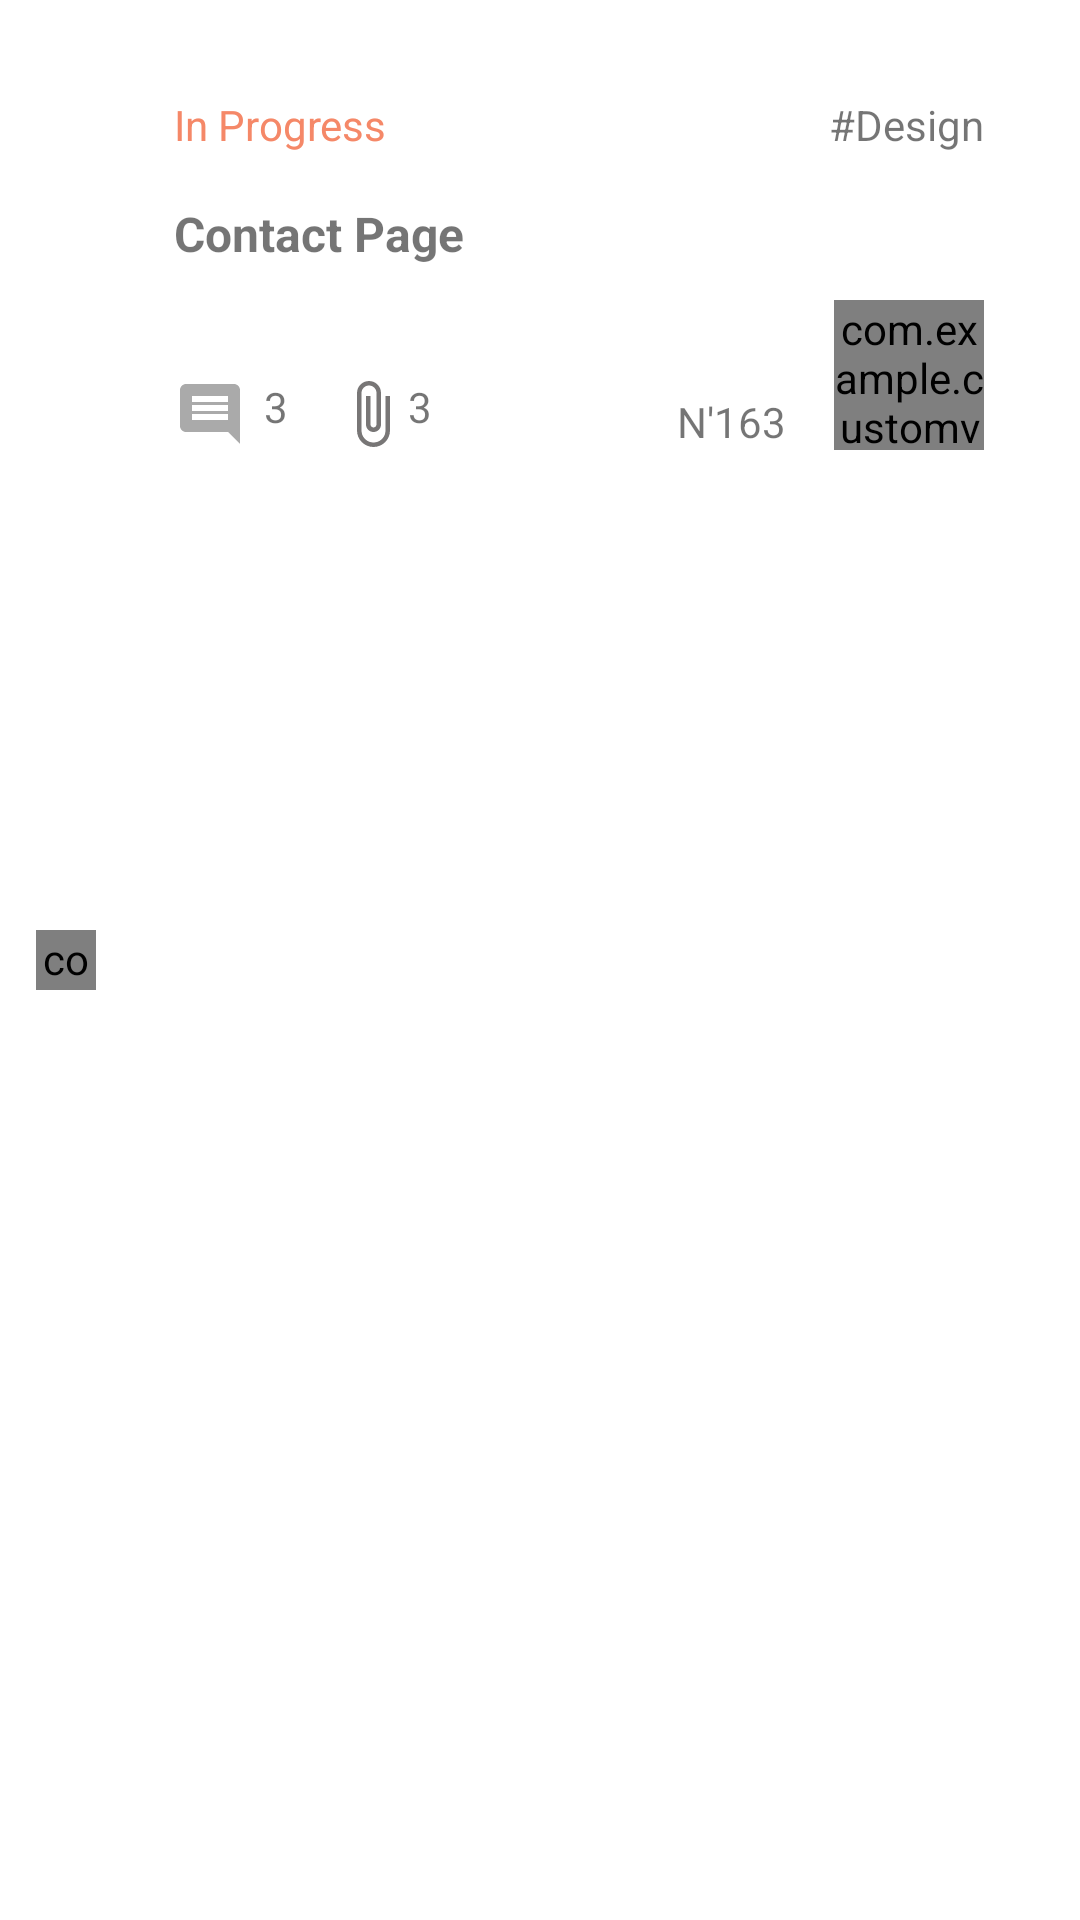

Layout XML and referenced resources for this Android screen:
<!-- AndroidManifest.xml: application theme Theme.CustomViewAssignment -->
<!-- res/layout/view_holder_task.xml -->
<?xml version="1.0" encoding="utf-8"?>
<RelativeLayout xmlns:android="http://schemas.android.com/apk/res/android"
    xmlns:app="http://schemas.android.com/apk/res-auto"
    android:layout_width="match_parent"
    android:layout_height="180dp"

    >

    <View
        android:id="@+id/viewStatus"
        android:layout_width="@dimen/width_task_status_indicator"
        android:layout_height="@dimen/height_staright_line"
        android:layout_marginStart="@dimen/margin_medium_3"
        android:background="@color/white" />

    <com.example.customviewassignment.views.components.CircleImageView
        android:id="@+id/ivStatus"
        android:layout_width="@dimen/margin_medium_3"
        android:layout_height="@dimen/margin_medium_3"
        android:layout_centerVertical="true"
        android:layout_marginStart="@dimen/margin_card_medium_2"
        android:layout_marginBottom="@dimen/margin_xxlarge"
        app:borderColor="@android:color/transparent"
        app:borderWidth="0dp"
        app:srcCompat="@drawable/task_view_seperate_line" />

    <RelativeLayout
        android:id="@+id/rlTextView"
        android:layout_width="match_parent"
        android:layout_height="@dimen/height_task_view"
        android:layout_marginStart="19dp"
        android:layout_marginTop="@dimen/margin_medium_2"
        android:layout_marginEnd="@dimen/margin_medium_2"
        android:layout_toEndOf="@id/viewStatus"
        android:layout_marginBottom="@dimen/margin_medium_3"
        android:background="@drawable/background_task_view">


        <TextView
android:textColor="@color/progress_bar_color"
            android:id="@+id/tvTaskStatus"
            android:layout_width="wrap_content"
            android:layout_height="wrap_content"
            android:layout_marginStart="@dimen/margin_medium_2"
            android:layout_marginTop="@dimen/margin_medium_2"
            android:text="In Progress" />

        <TextView
            android:id="@+id/textView2"
            android:layout_width="wrap_content"
            android:layout_height="wrap_content"
            android:layout_alignParentEnd="true"
            android:layout_marginTop="@dimen/margin_medium_2"
            android:layout_marginEnd="@dimen/margin_medium_2"
            android:text="#Design" />

        <TextView
            android:id="@+id/textView3"
            android:layout_width="wrap_content"
            android:layout_height="wrap_content"
            android:layout_below="@id/tvTaskStatus"
            android:layout_marginStart="@dimen/margin_medium_2"
            android:layout_marginTop="@dimen/margin_medium_2"
            android:text="Contact Page"
            android:textSize="@dimen/text_regular_3x"
            android:textStyle="bold" />

        <androidx.appcompat.widget.AppCompatTextView
            android:id="@+id/tvComment"
            android:layout_width="wrap_content"
            android:layout_height="wrap_content"
            android:layout_alignParentBottom="true"
            android:layout_marginStart="@dimen/margin_medium_2"
            android:layout_marginBottom="@dimen/margin_medium_2"
            android:drawablePadding="@dimen/margin_card_medium"
            android:drawableStart="@drawable/ic_baseline_comment_24dp_black"
            android:text="3" />

        <androidx.appcompat.widget.AppCompatTextView
            android:id="@+id/tvAttached"
            android:layout_width="wrap_content"
            android:layout_height="wrap_content"
            android:layout_alignParentBottom="true"
            android:layout_marginStart="@dimen/margin_medium_2"
            android:layout_marginBottom="@dimen/margin_medium_2"
            android:layout_toEndOf="@id/tvComment"
            android:drawableStart="@drawable/ic_baseline_attach_file_24"
            android:text="3" />

        <androidx.appcompat.widget.AppCompatTextView
            android:layout_width="wrap_content"
            android:layout_height="wrap_content"
            android:layout_alignParentBottom="true"
            android:layout_marginEnd="@dimen/margin_medium_2"
            android:layout_marginBottom="@dimen/margin_medium_2"
            android:layout_toStartOf="@id/ivProfileTask"
            android:text="N'163" />

        <com.example.customviewassignment.views.components.CircleImageView
            android:id="@+id/ivProfileTask"
            android:layout_width="50dp"
            android:layout_height="50dp"
            android:layout_alignParentEnd="true"
            android:layout_alignParentBottom="true"
            android:layout_marginEnd="@dimen/margin_medium_2"
            android:layout_marginBottom="@dimen/margin_medium_2"
            app:srcCompat="@drawable/profile" />
    </RelativeLayout>
</RelativeLayout>
<!-- resources referenced by this layout -->
<resources>
  <color name="progress_bar_color">#f58868</color>
  <color name="white">#FFFFFFFF</color>
  <dimen name="height_staright_line">200dp</dimen>
  <dimen name="height_task_view">150dp</dimen>
  <dimen name="margin_card_medium">6dp</dimen>
  <dimen name="margin_card_medium_2">12dp</dimen>
  <dimen name="margin_medium_2">16dp</dimen>
  <dimen name="margin_medium_3">20dp</dimen>
  <dimen name="margin_xxlarge">48dp</dimen>
  <dimen name="text_regular_3x">16sp</dimen>
  <dimen name="width_task_status_indicator">3dp</dimen>
  <!-- drawable background_task_view (drawable) -->
  <?xml version="1.0" encoding="utf-8"?>
  <shape xmlns:android="http://schemas.android.com/apk/res/android">
      <solid android:color="@color/white" />
      <corners android:radius="@dimen/margin_card_medium_2"></corners>
  
  </shape>
  <!-- drawable ic_baseline_attach_file_24 (drawable) -->
  <vector android:height="24dp" android:tint="#787676"
      android:viewportHeight="24" android:viewportWidth="24"
      android:width="24dp" xmlns:android="http://schemas.android.com/apk/res/android">
      <path android:fillColor="@android:color/white" android:pathData="M16.5,6v11.5c0,2.21 -1.79,4 -4,4s-4,-1.79 -4,-4V5c0,-1.38 1.12,-2.5 2.5,-2.5s2.5,1.12 2.5,2.5v10.5c0,0.55 -0.45,1 -1,1s-1,-0.45 -1,-1V6H10v9.5c0,1.38 1.12,2.5 2.5,2.5s2.5,-1.12 2.5,-2.5V5c0,-2.21 -1.79,-4 -4,-4S7,2.79 7,5v12.5c0,3.04 2.46,5.5 5.5,5.5s5.5,-2.46 5.5,-5.5V6h-1.5z"/>
  </vector>
  <!-- drawable ic_baseline_comment_24dp_black (drawable) -->
  <vector android:height="24dp" android:tint="@android:color/darker_gray"
      android:viewportHeight="24" android:viewportWidth="24"
      android:width="24dp" xmlns:android="http://schemas.android.com/apk/res/android">
      <path android:fillColor="@android:color/white" android:pathData="M21.99,4c0,-1.1 -0.89,-2 -1.99,-2L4,2c-1.1,0 -2,0.9 -2,2v12c0,1.1 0.9,2 2,2h14l4,4 -0.01,-18zM18,14L6,14v-2h12v2zM18,11L6,11L6,9h12v2zM18,8L6,8L6,6h12v2z"/>
  </vector>
  <!-- drawable task_view_seperate_line (drawable) -->
  <?xml version="1.0" encoding="utf-8"?>
  <shape xmlns:android="http://schemas.android.com/apk/res/android">
      <corners android:radius="10dp"/>
  <solid android:color="@color/progress_bar_color"/>
  </shape>
  <style name="Theme.CustomViewAssignment" parent="Theme.MaterialComponents.DayNight.NoActionBar">
          
          <item name="colorPrimary">@color/teal_200</item>
          <item name="colorPrimaryVariant">@color/purple_700</item>
          <item name="colorOnPrimary">#0F0F0F</item>
          
          <item name="colorSecondary">@color/teal_200</item>
          <item name="colorSecondaryVariant">@color/teal_700</item>
          <item name="colorOnSecondary">@color/teal_200</item>
          
          
          <item name="android:spinnerItemStyle">@style/mySpinnerItemStyle</item>
      </style>
  <color name="teal_200">#FF03DAC5</color>
  <color name="purple_700">#FF3700B3</color>
  <color name="teal_700">#FF018786</color>
  <style name="mySpinnerItemStyle" parent="@android:style/Widget.Holo.DropDownItem.Spinner">
          <item name="android:textColor">@color/white</item>
      </style>
</resources>
